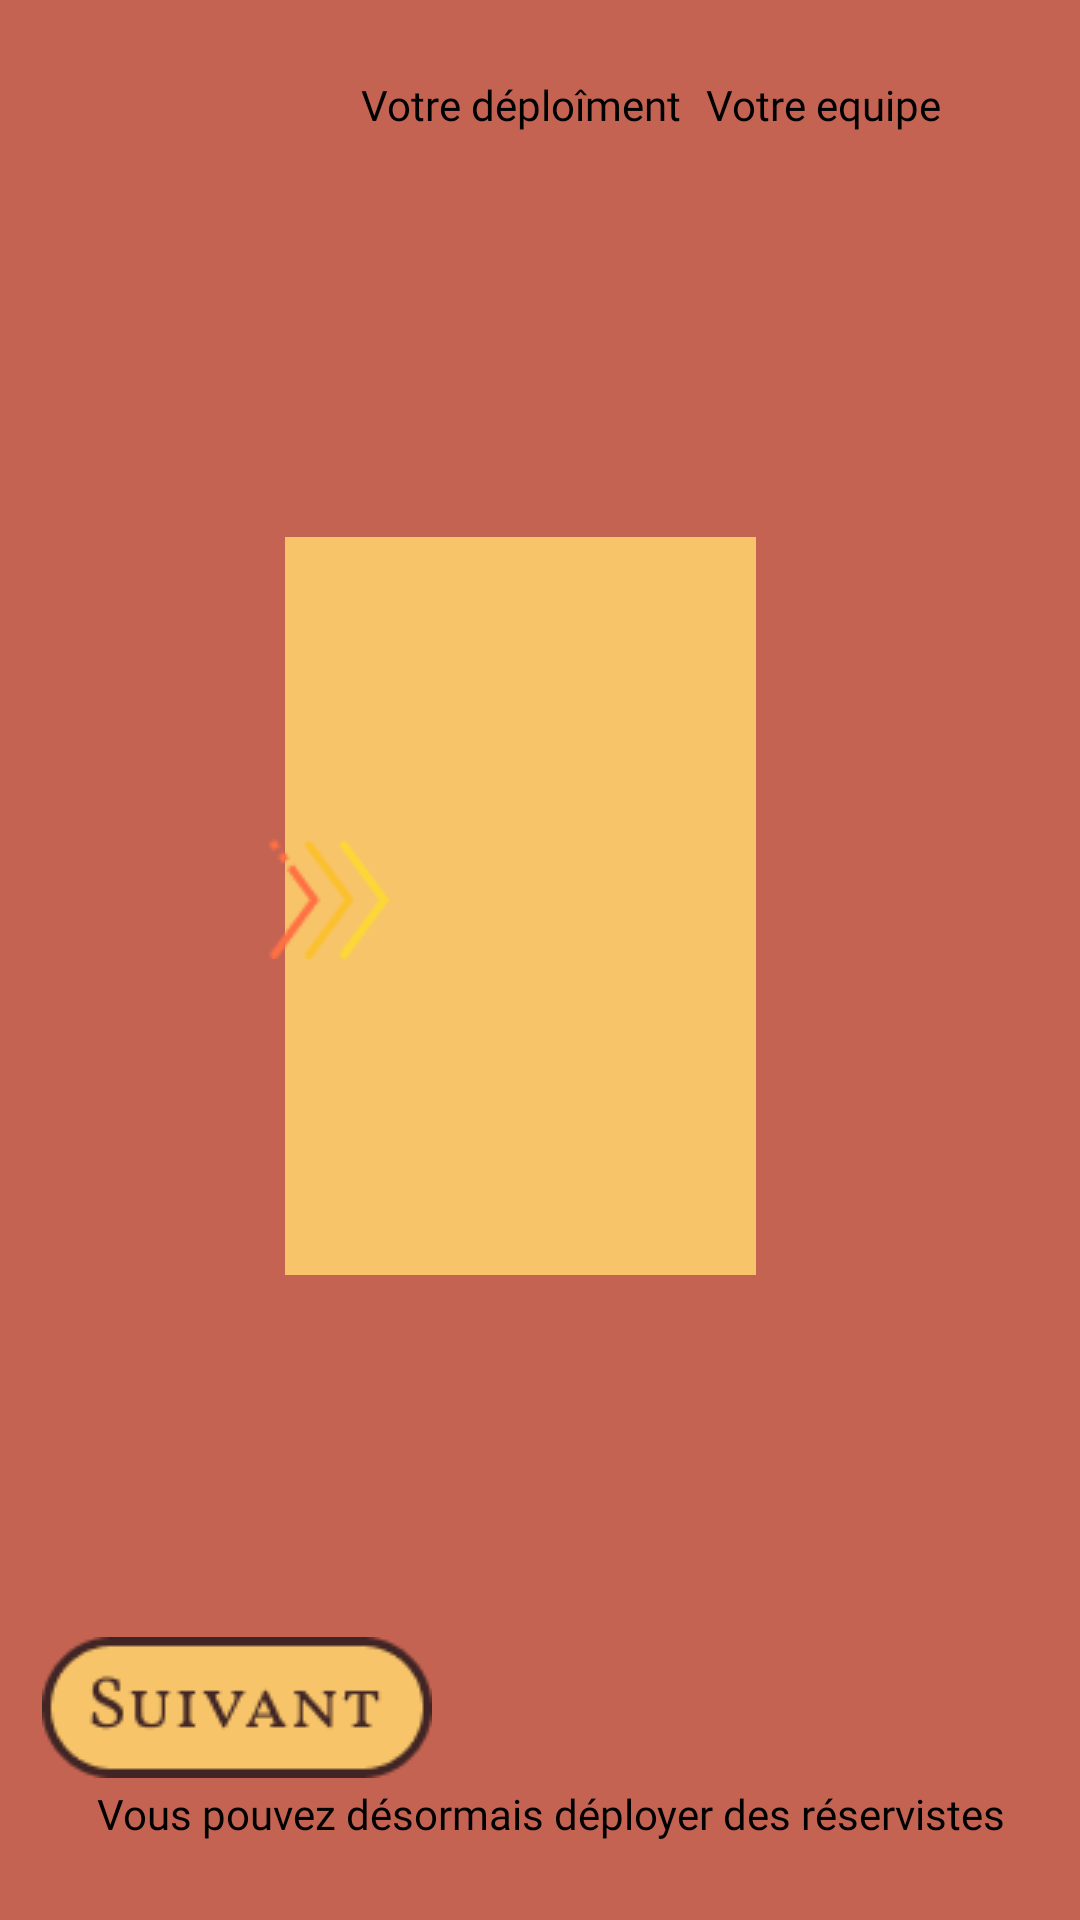

Write the Android layout XML for this screen, with the resource values it uses.
<!-- AndroidManifest.xml: application theme Theme.WarGame -->
<!-- res/layout/activity_main5.xml -->
<?xml version="1.0" encoding="utf-8"?>
<androidx.constraintlayout.widget.ConstraintLayout xmlns:android="http://schemas.android.com/apk/res/android"
    xmlns:app="http://schemas.android.com/apk/res-auto"
    xmlns:tools="http://schemas.android.com/tools"
    android:layout_width="match_parent"
    android:layout_height="match_parent"
    android:background="#C46352"
    android:onClick="onFinishClick"
    tools:context=".MainActivity5">

    <androidx.recyclerview.widget.RecyclerView
        android:id="@+id/soldierList"
        android:layout_width="164dp"
        android:layout_height="242dp"
        app:layout_constraintBottom_toBottomOf="parent"
        app:layout_constraintEnd_toEndOf="parent"
        app:layout_constraintHorizontal_bias="0.897"
        app:layout_constraintStart_toStartOf="parent"
        app:layout_constraintTop_toTopOf="parent"
        app:layout_constraintVertical_bias="0.443" />

    <androidx.recyclerview.widget.RecyclerView
        android:id="@+id/deployList"
        android:layout_width="157dp"
        android:layout_height="246dp"
        android:background="#F7C469"
        app:layout_constraintBottom_toBottomOf="parent"
        app:layout_constraintEnd_toEndOf="parent"
        app:layout_constraintHorizontal_bias="0.468"
        app:layout_constraintStart_toStartOf="parent"
        app:layout_constraintTop_toTopOf="parent"
        app:layout_constraintVertical_bias="0.454" />

    <ImageView
        android:id="@+id/zone"
        android:layout_width="wrap_content"
        android:layout_height="wrap_content"
        android:background="#00000000"
        app:layout_constraintBottom_toBottomOf="parent"
        app:layout_constraintEnd_toEndOf="parent"
        app:layout_constraintHorizontal_bias="0.077"
        app:layout_constraintStart_toStartOf="parent"
        app:layout_constraintTop_toTopOf="parent"
        app:layout_constraintVertical_bias="0.455"
        app:srcCompat="@drawable/ic_launcher_foreground" />

    <ImageView
        android:id="@+id/imageView8"
        android:layout_width="wrap_content"
        android:layout_height="wrap_content"
        app:layout_constraintBottom_toBottomOf="parent"
        app:layout_constraintEnd_toEndOf="parent"
        app:layout_constraintHorizontal_bias="0.28"
        app:layout_constraintStart_toStartOf="parent"
        app:layout_constraintTop_toTopOf="parent"
        app:layout_constraintVertical_bias="0.466"
        app:srcCompat="@drawable/deploy_arrow" />

    <ImageButton
        android:id="@+id/imageButton16"
        android:layout_width="wrap_content"
        android:layout_height="wrap_content"
        android:background="#00000000"
        android:onClick="onFinishClick"
        app:layout_constraintBottom_toBottomOf="parent"
        app:layout_constraintEnd_toEndOf="parent"
        app:layout_constraintHorizontal_bias="0.061"
        app:layout_constraintStart_toStartOf="parent"
        app:layout_constraintTop_toTopOf="parent"
        app:layout_constraintVertical_bias="0.92"
        app:srcCompat="@drawable/continue_button" />

    <TextView
        android:id="@+id/textView29"
        android:layout_width="wrap_content"
        android:layout_height="wrap_content"
        android:fontFamily="@font/vollkorn_sc"
        android:text="Votre déploîment"
        android:textColor="@color/black"
        app:layout_constraintBottom_toBottomOf="parent"
        app:layout_constraintEnd_toEndOf="parent"
        app:layout_constraintHorizontal_bias="0.475"
        app:layout_constraintStart_toStartOf="parent"
        app:layout_constraintTop_toTopOf="parent"
        app:layout_constraintVertical_bias="0.041" />

    <TextView
        android:id="@+id/textView30"
        android:layout_width="wrap_content"
        android:layout_height="wrap_content"
        android:fontFamily="@font/vollkorn_sc"
        android:text="Votre equipe"
        android:textColor="@color/black"
        app:layout_constraintBottom_toBottomOf="parent"
        app:layout_constraintEnd_toEndOf="parent"
        app:layout_constraintHorizontal_bias="0.835"
        app:layout_constraintStart_toStartOf="parent"
        app:layout_constraintTop_toTopOf="parent"
        app:layout_constraintVertical_bias="0.041" />

    <TextView
        android:id="@+id/textView32"
        android:layout_width="wrap_content"
        android:layout_height="wrap_content"
        android:fontFamily="@font/vollkorn_sc"
        android:text="Vous pouvez désormais déployer des réservistes"
        android:textColor="@color/black"
        app:layout_constraintBottom_toBottomOf="parent"
        app:layout_constraintEnd_toEndOf="parent"
        app:layout_constraintHorizontal_bias="0.57"
        app:layout_constraintStart_toStartOf="parent"
        app:layout_constraintTop_toTopOf="parent"
        app:layout_constraintVertical_bias="0.958" />

</androidx.constraintlayout.widget.ConstraintLayout>
<!-- resources referenced by this layout -->
<resources>
  <!-- drawable continue_button: png bitmap (drawable, 2727 bytes) -->
  <!-- drawable deploy_arrow: png bitmap (drawable, 2119 bytes) -->
  <style name="Theme.WarGame" parent="Base.Theme.WarGame" />
  <style name="Base.Theme.WarGame" parent="Theme.Material3.DayNight.NoActionBar">
          
          
      </style>
  <!-- not gathered from this repository: default colours our renderer supplied (Android Studio template values) -->
  <color name="black">#FF000000</color>
</resources>
